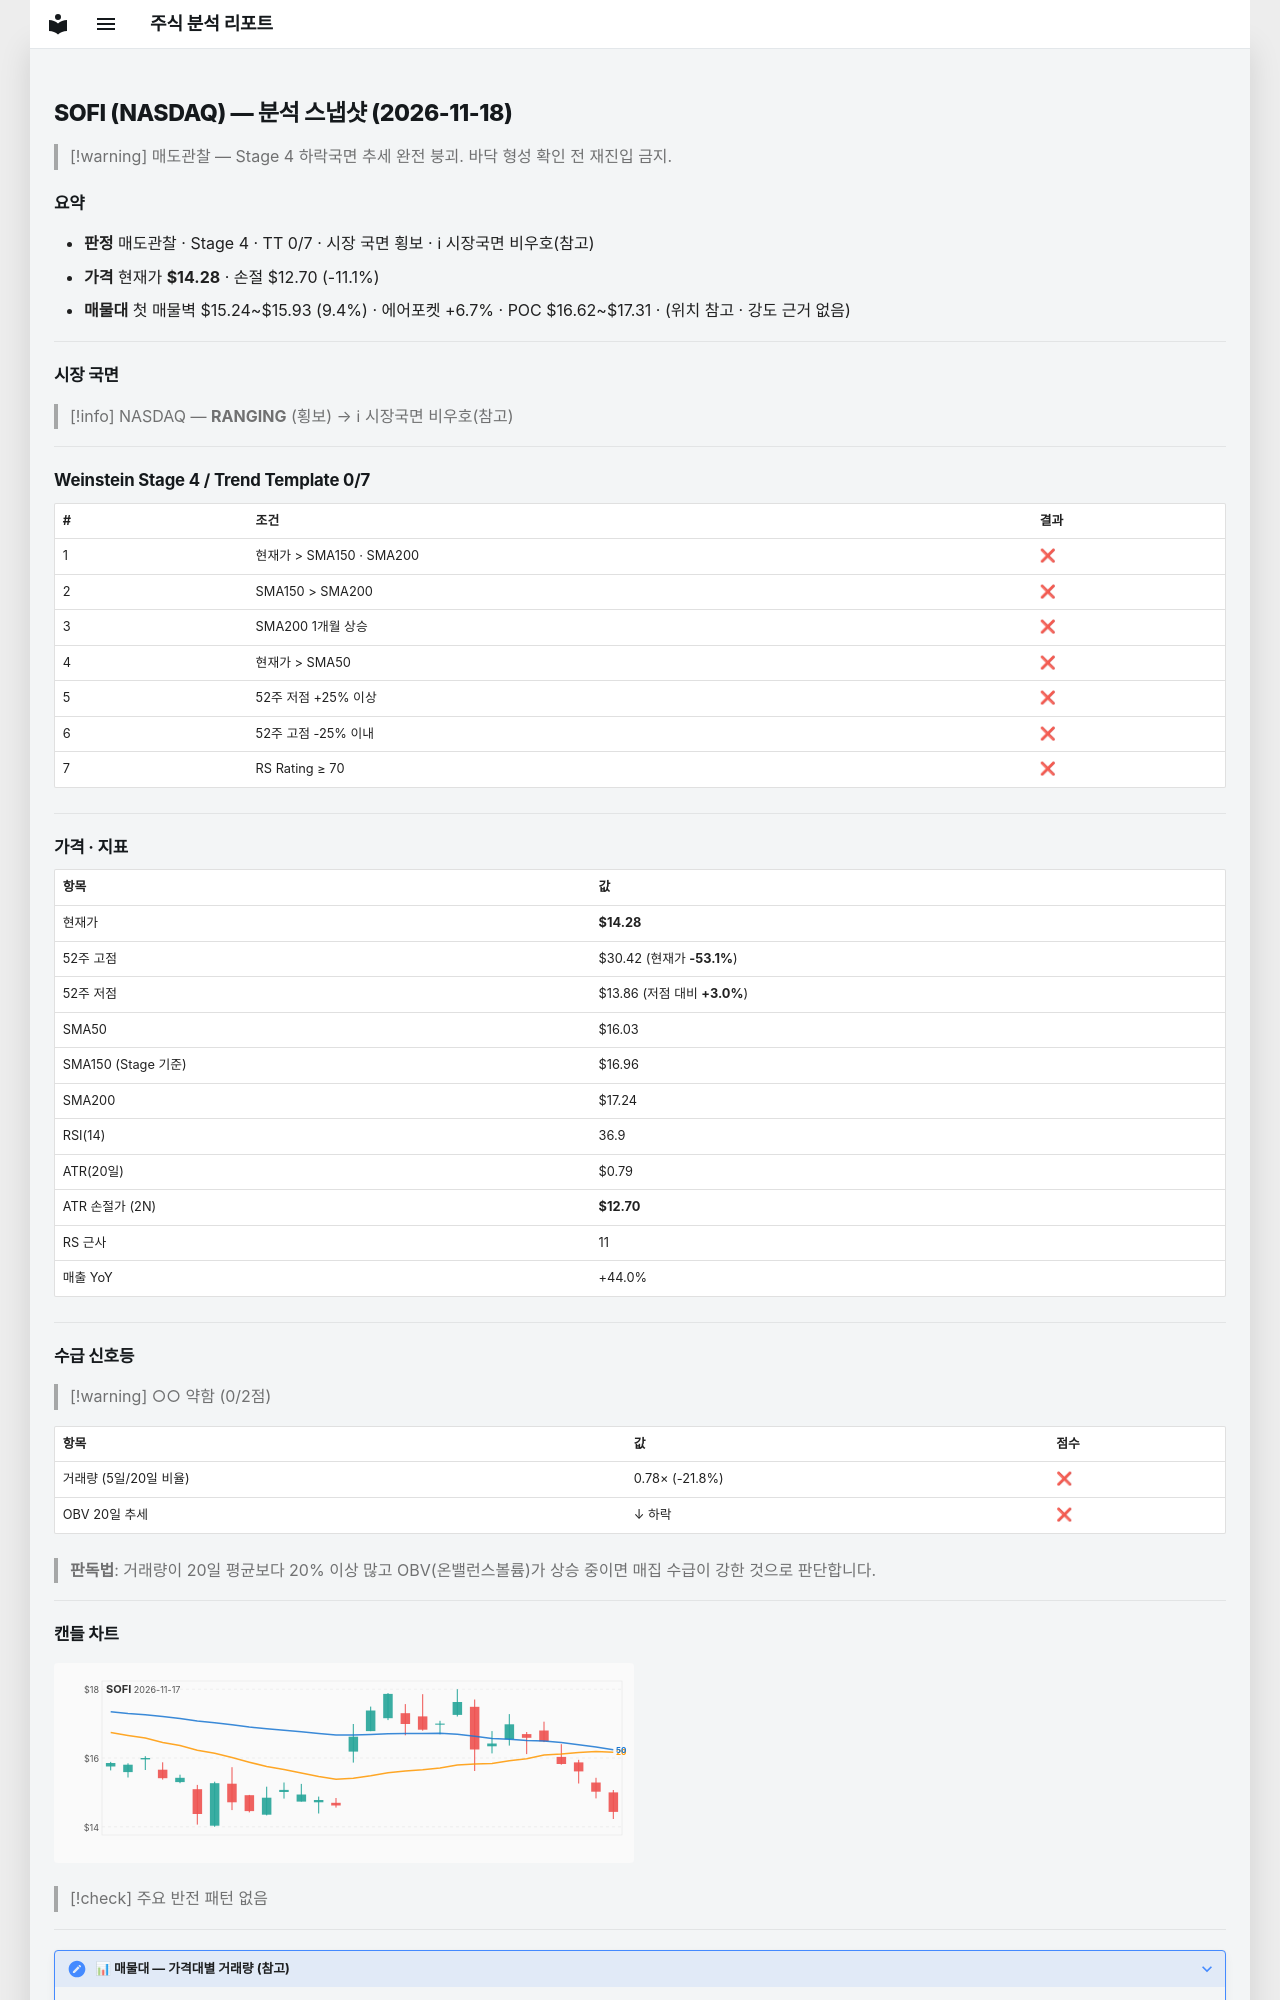

repository: soloandco/stock-reports · page: snapshots/SOFI-2026-11-18/index.html · generator: mkdocs

---
type: analysis-snapshot
title: SOFI 분석 스냅샷
ticker: SOFI
market: NASDAQ
created: 2026-11-18
updated: 2026-11-18
bar-date: 2026-11-17
verdict: 매도관찰
real-rr: 3.29
sma50-gap-pct: -10.9
weekly-position: 저항대아래
weekly-overhead-price: 19.50
weekly-overhead-pct: 36.5
stage: 4
trend-template-score: 0
tt-max: 7
ma-set: sma-50-150-200
price: 14.279999732971191
stop-price: 12.695425471953358
market-regime: RANGING
supply-demand-score: 0/2
supply-demand-label: 약함
status: tracking
tags:
  - stock-agent
  - watchlist
  - SOFI
  - analysis
related:
  - "[[analysis-template]]"
---

# SOFI (NASDAQ) — 분석 스냅샷 (2026-11-18)

> [!warning] 매도관찰 — Stage 4 하락국면
> 추세 완전 붕괴. 바닥 형성 확인 전 재진입 금지.

## 요약

- **판정** 매도관찰 · Stage 4 · TT 0/7 · 시장 국면 횡보 · ℹ 시장국면 비우호(참고)
- **가격** 현재가 **$14.28** · 손절 $12.70 (-11.1%)
- **매물대** 첫 매물벽 $15.24~$15.93 (9.4%) · 에어포켓 +6.7% · POC $16.62~$17.31 · (위치 참고 · 강도 근거 없음)

---

## 시장 국면

> [!info] NASDAQ — **RANGING** (횡보) → ℹ 시장국면 비우호(참고)

---

## Weinstein Stage 4 / Trend Template 0/7

| # | 조건 | 결과 |
|---|------|------|
| 1 | 현재가 > SMA150 · SMA200 | ❌ |
| 2 | SMA150 > SMA200 | ❌ |
| 3 | SMA200 1개월 상승 | ❌ |
| 4 | 현재가 > SMA50 | ❌ |
| 5 | 52주 저점 +25% 이상 | ❌ |
| 6 | 52주 고점 -25% 이내 | ❌ |
| 7 | RS Rating ≥ 70 | ❌ |

---

## 가격 · 지표

| 항목 | 값 |
|------|---|
| 현재가 | **$14.28** |
| 52주 고점 | $30.42 (현재가 **-53.1%**) |
| 52주 저점 | $13.86 (저점 대비 **+3.0%**) |
| SMA50 | $16.03 |
| SMA150 (Stage 기준) | $16.96 |
| SMA200 | $17.24 |
| RSI(14) | 36.9 |
| ATR(20일) | $0.79 |
| ATR 손절가 (2N) | **$12.70** |
| RS 근사 | 11 |
| 매출 YoY | +44.0% |

---
## 수급 신호등

> [!warning] ○○ 약함 (0/2점)

| 항목 | 값 | 점수 |
|------|------|------|
| 거래량 (5일/20일 비율) | 0.78× (-21.8%) | ❌ |
| OBV 20일 추세 | ↓ 하락 | ❌ |

> **판독법**: 거래량이 20일 평균보다 20% 이상 많고 OBV(온밸런스볼륨)가 상승 중이면 매집 수급이 강한 것으로 판단합니다.

---
